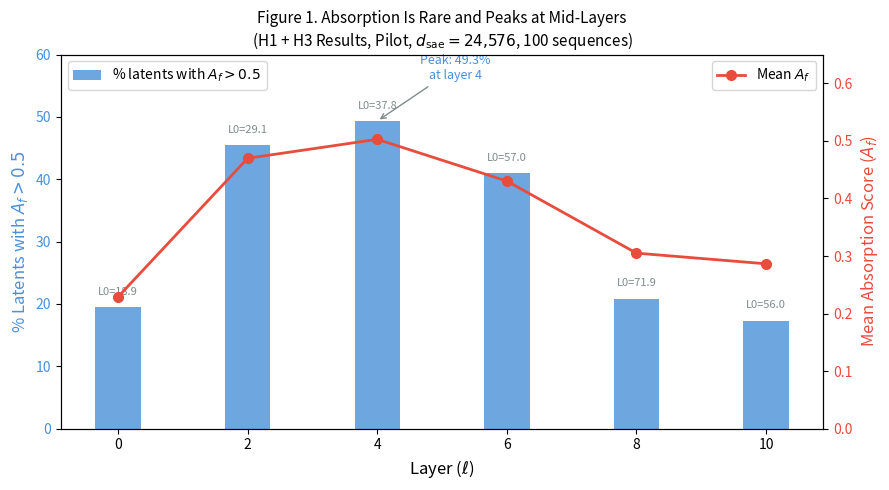

Write Python code to recreate this figure. (Note: this script raises an exception after producing the figure.)
"""
Generate Figure 1: Absorption Score Distribution by Layer (H1/H3).
Shows mean absorption score and % > 0.5 per layer with inverted-U pattern.
Data source: exp/results/pilots/h3_pilot.json
"""

import matplotlib.pyplot as plt
import numpy as np
import json

# Data from h3_pilot.json layer_results
layers = [0, 2, 4, 6, 8, 10]
mean_l0 = [18.9, 29.1, 37.8, 57.0, 71.9, 56.0]
mean_absorption = [0.2292, 0.4698, 0.5027, 0.4302, 0.3050, 0.2865]
pct_gt_0_5 = [19.48, 45.49, 49.34, 40.98, 20.85, 17.34]

fig, ax1 = plt.subplots(figsize=(9, 5))

x = np.arange(len(layers))
width = 0.35

# Bar chart
bars = ax1.bar(x, pct_gt_0_5, width, color='#4a90d9', alpha=0.8, label='% latents with $A_f > 0.5$')
ax1.set_xlabel('Layer ($\\ell$)', fontsize=12)
ax1.set_ylabel('% Latents with $A_f > 0.5$', fontsize=12, color='#4a90d9')
ax1.set_xticks(x)
ax1.set_xticklabels([str(l) for l in layers])
ax1.tick_params(axis='y', labelcolor='#4a90d9')
ax1.set_ylim(0, 60)

# Line overlay for mean absorption
ax2 = ax1.twinx()
line = ax2.plot(x, mean_absorption, 'o-', color='#e74c3c', linewidth=2, markersize=7,
                label='Mean $A_f$', zorder=5)
ax2.set_ylabel('Mean Absorption Score ($A_f$)', fontsize=12, color='#e74c3c')
ax2.tick_params(axis='y', labelcolor='#e74c3c')
ax2.set_ylim(0, 0.65)

# Annotate the peak
ax1.annotate('Peak: 49.3%\nat layer 4', xy=(2, 49.34), xytext=(2.6, 56),
             fontsize=9, ha='center',
             arrowprops=dict(arrowstyle='->', color='#7f8c8d'),
             color='#4a90d9')

# L0 annotation
for i, (l, l0) in enumerate(zip(layers, mean_l0)):
    ax1.annotate(f'L0={l0}', xy=(i, pct_gt_0_5[i] + 2), ha='center', fontsize=8, color='#7f8c8d')

ax1.set_title('Figure 1. Absorption Is Rare and Peaks at Mid-Layers\n(H1 + H3 Results, Pilot, $d_{\\text{sae}} = 24{,}576$, 100 sequences)', fontsize=11)
ax1.legend(loc='upper left')
ax2.legend(loc='upper right')

plt.tight_layout()
plt.savefig('/home/qhxie/AutoResearch-SibylSystem/workspaces/ablation-no-revision/current/writing/figures/fig1_layer_absorption.pdf', dpi=150, bbox_inches='tight', facecolor='white')
plt.close()
print("Saved: fig1_layer_absorption.pdf")
